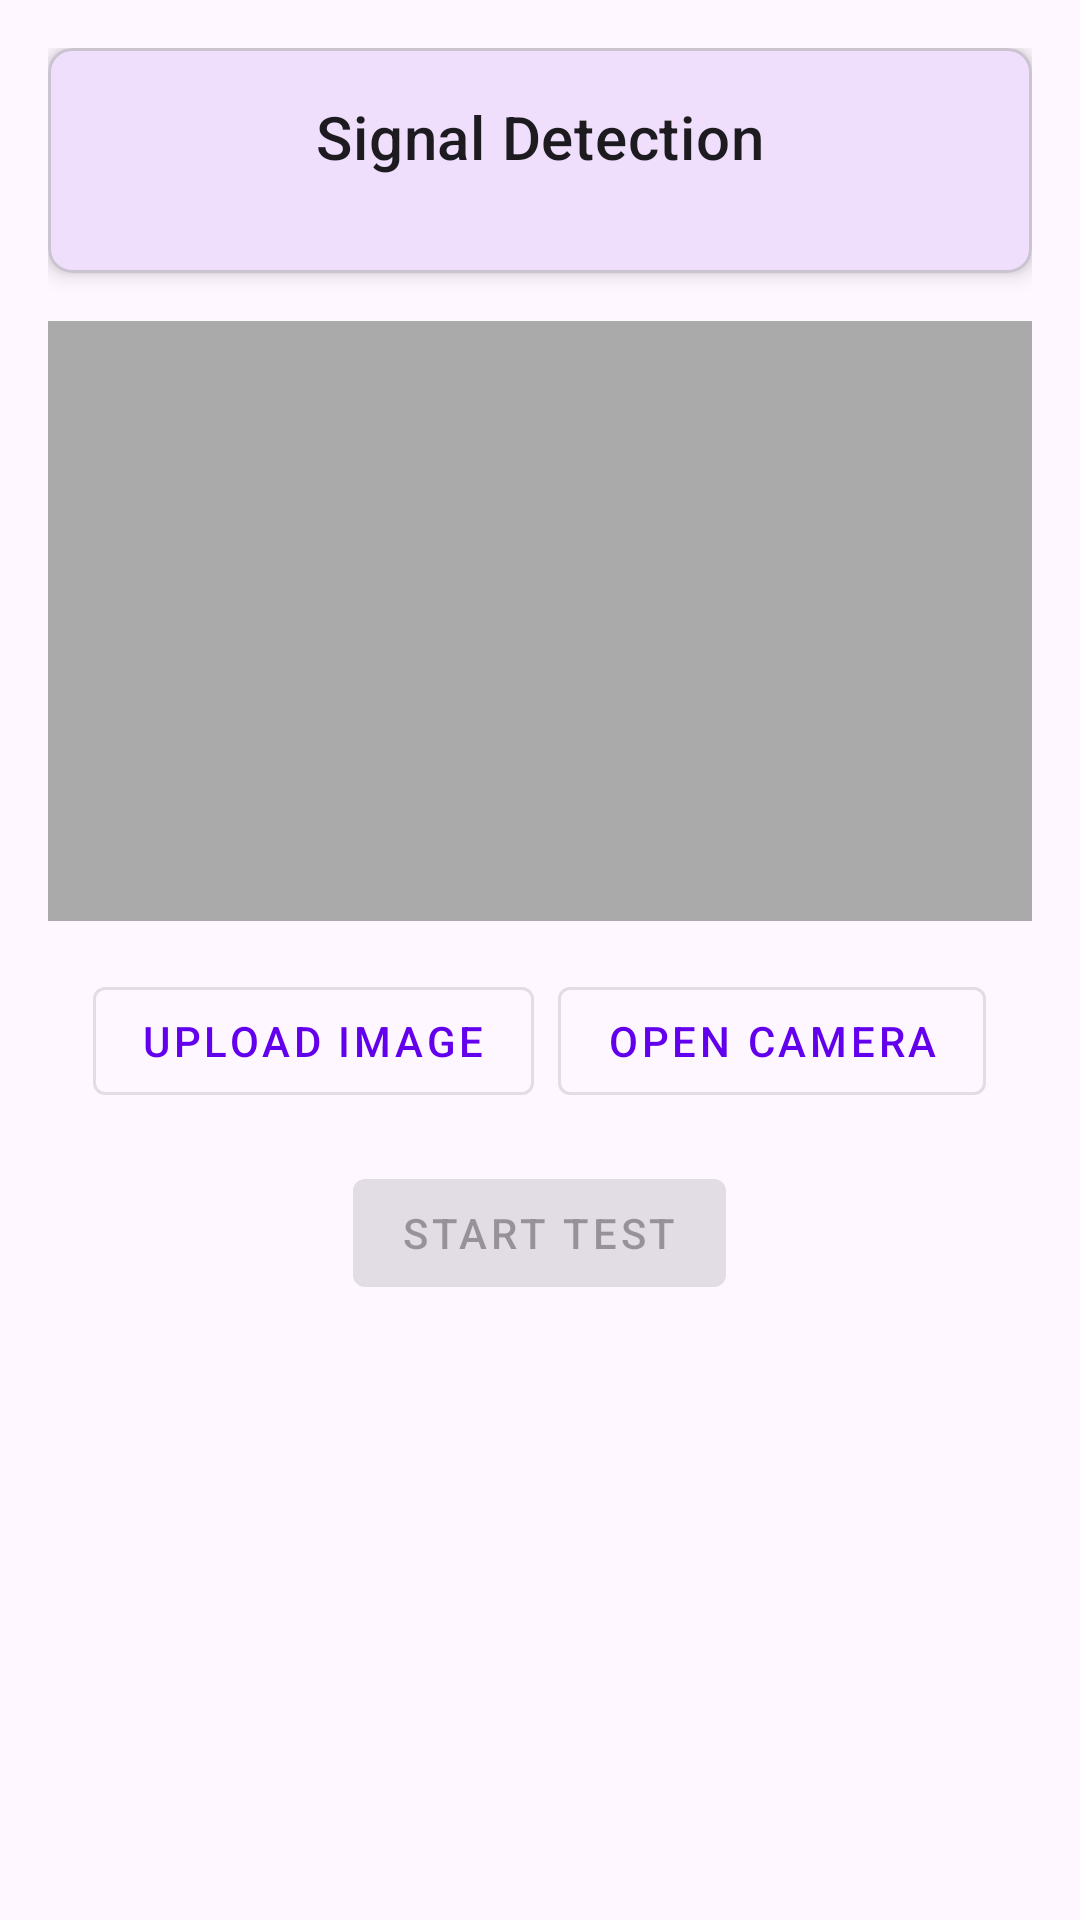

This screen was rendered from an Android layout file. Write that file and the resources it references.
<!-- AndroidManifest.xml: application theme Theme.AiProject2 -->
<!-- res/layout/activity_testing.xml -->
<?xml version="1.0" encoding="utf-8"?>
<ScrollView xmlns:android="http://schemas.android.com/apk/res/android"
    xmlns:tools="http://schemas.android.com/tools"
    xmlns:app="http://schemas.android.com/apk/res-auto"
    android:layout_width="match_parent"
    android:layout_height="match_parent"
    android:padding="16dp"
    tools:context=".TestingActivity">

    <LinearLayout
        android:layout_width="match_parent"
        android:layout_height="wrap_content"
        android:orientation="vertical">

        <com.google.android.material.card.MaterialCardView
            android:layout_width="match_parent"
            android:layout_height="wrap_content"
            android:layout_marginBottom="16dp"
            app:cardCornerRadius="8dp"
            app:cardElevation="4dp">

            <LinearLayout
                android:layout_width="match_parent"
                android:layout_height="wrap_content"
                android:orientation="vertical"
                android:padding="16dp">

                <TextView
                    android:layout_width="wrap_content"
                    android:layout_height="wrap_content"
                    android:text="Signal Detection"
                    android:textAppearance="?attr/textAppearanceHeadline6"
                    android:layout_marginBottom="16dp"
                    android:layout_gravity="center"/>


            </LinearLayout>
        </com.google.android.material.card.MaterialCardView>

        <ImageView
            android:id="@+id/imageView"
            android:layout_width="match_parent"
            android:layout_height="200dp"
            android:background="@android:color/darker_gray"
            android:scaleType="fitCenter"
            android:contentDescription="Selected Image"
            android:layout_marginBottom="16dp"/>

        <LinearLayout
            android:layout_width="match_parent"
            android:layout_height="wrap_content"
            android:orientation="horizontal"
            android:gravity="center"
            android:layout_marginBottom="16dp">

            <com.google.android.material.button.MaterialButton
                android:id="@+id/buttonSelectImage"
                android:layout_width="wrap_content"
                android:layout_height="wrap_content"
                android:text="Upload Image"
                style="@style/Widget.MaterialComponents.Button.OutlinedButton"
                app:icon="@drawable/ic_upload"
                app:iconPadding="8dp"
                android:layout_marginEnd="8dp"/>

            <com.google.android.material.button.MaterialButton
                android:id="@+id/buttonOpenCamera"
                android:layout_width="wrap_content"
                android:layout_height="wrap_content"
                android:text="Open Camera"
                style="@style/Widget.MaterialComponents.Button.OutlinedButton"
                app:icon="@drawable/ic_camera"
                app:iconPadding="8dp"/>
        </LinearLayout>

        <com.google.android.material.button.MaterialButton
            android:id="@+id/buttonStartTest"
            android:layout_width="wrap_content"
            android:layout_height="wrap_content"
            android:text="Start Test"
            style="@style/Widget.MaterialComponents.Button"
            android:layout_gravity="center"
            android:layout_marginBottom="16dp"
            android:enabled="false"/>

        <ProgressBar
            android:id="@+id/progressBar"
            android:layout_width="match_parent"
            android:layout_height="wrap_content"
            android:visibility="gone"
            android:layout_marginBottom="16dp"/>

        <TextView
            android:id="@+id/textViewResult"
            android:layout_width="match_parent"
            android:layout_height="wrap_content"
            android:text=""
            android:textAppearance="?attr/textAppearanceBody1"
            android:gravity="center"
            android:layout_marginBottom="16dp"/>
    </LinearLayout>
</ScrollView>
<!-- resources referenced by this layout -->
<resources>
  <style name="Theme.AiProject2" parent="Base.Theme.AiProject2" />
  <style name="Base.Theme.AiProject2" parent="Theme.Material3.DayNight.NoActionBar">
          <item name="colorPrimary">@color/my_Light_primary</item>
      </style>
  <color name="my_Light_primary">#FF6200EE</color>
</resources>
